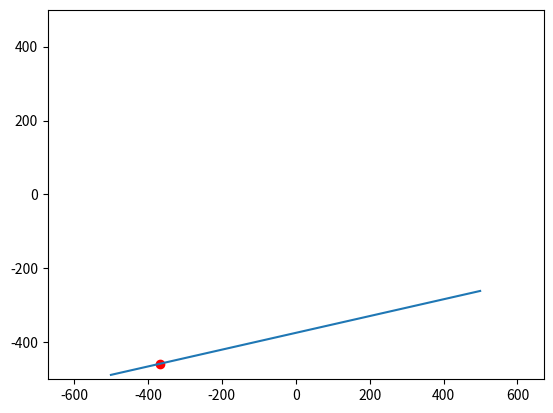

Python code for this plot:
import random
from math import pi, tan, atan
from random import randint
import time
from matplotlib import pyplot as plt

#Definition des éléments
xlim = 500
ylim = 500
zmin = 200
zmax = 500

def coordonnees():
    x = 1
    y = 1
    while -250 < x < 250 :
        x = random.uniform(-xlim, xlim)
    while -250 < y < 250 :
        y = random.uniform(-ylim, ylim)
    z = random.uniform(zmin, zmax)
    return x, y, z

def cap(x, y):
    teta = 0
    match (x,y):
        case (x,y) if x > 0 and y > 0 :
            teta = random.uniform(pi, 3*pi/2)
        case (x,y) if x < 0 and y > 0 :
            teta = random.uniform(3*pi/2, 2*pi)
        case (x,y) if x < 0 and y < 0 :
            teta = random.uniform(0, pi/2)
        case (x,y) if x > 0 and y < 0 :
            teta = random.uniform(pi/2, pi)
        case _:
            x, y = coordonnees()
            cap(x,y)
    a = tan(teta)
    return a, teta          #teta : angle en rad & a : coef directeur de la trajectoire

#Equation de trajectoire :
def y1(a,x1,b):
    return a*x1 + b


def graph(a, b):
    Y = []
    X = [i for i in range(-xlim, xlim)]
    for j in X:
        try:
            Y.append(y1(a,j, b))
        except :
            Y.append(0)
    return X, Y




if __name__ == "__main__":
    x, y, z =coordonnees()
    a, teta = cap(x, y)
    b = y - a * x

    X, Y = graph(a, b)

    plt.plot(x, y, 'ro')      #Point de départ de l'avion
    plt.plot(X, Y)            #Trajectoire de l'avion

    plt.axis('equal')               #Axes othonormés

    plt.xlim(-xlim, xlim)     #Limites des axes
    plt.ylim(-ylim, ylim)

    plt.show()




print(coordonnees())
